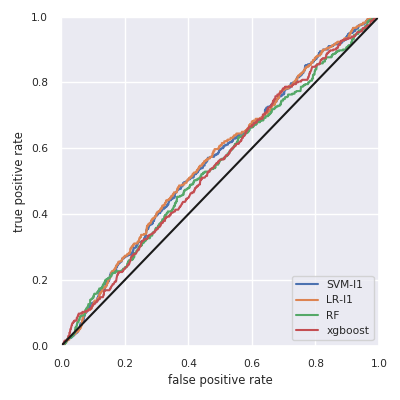

The file beside this chart, header and first rows:
, skl-SVM-l1, skl-LR-l1, skl-RF, xgboost
Accuracy, 0.809, 0.809, 0.809, 0.809
F1w, 0.723, 0.723, 0.723, 0.723
AUC, 0.563, 0.567, 0.545, 0.546
